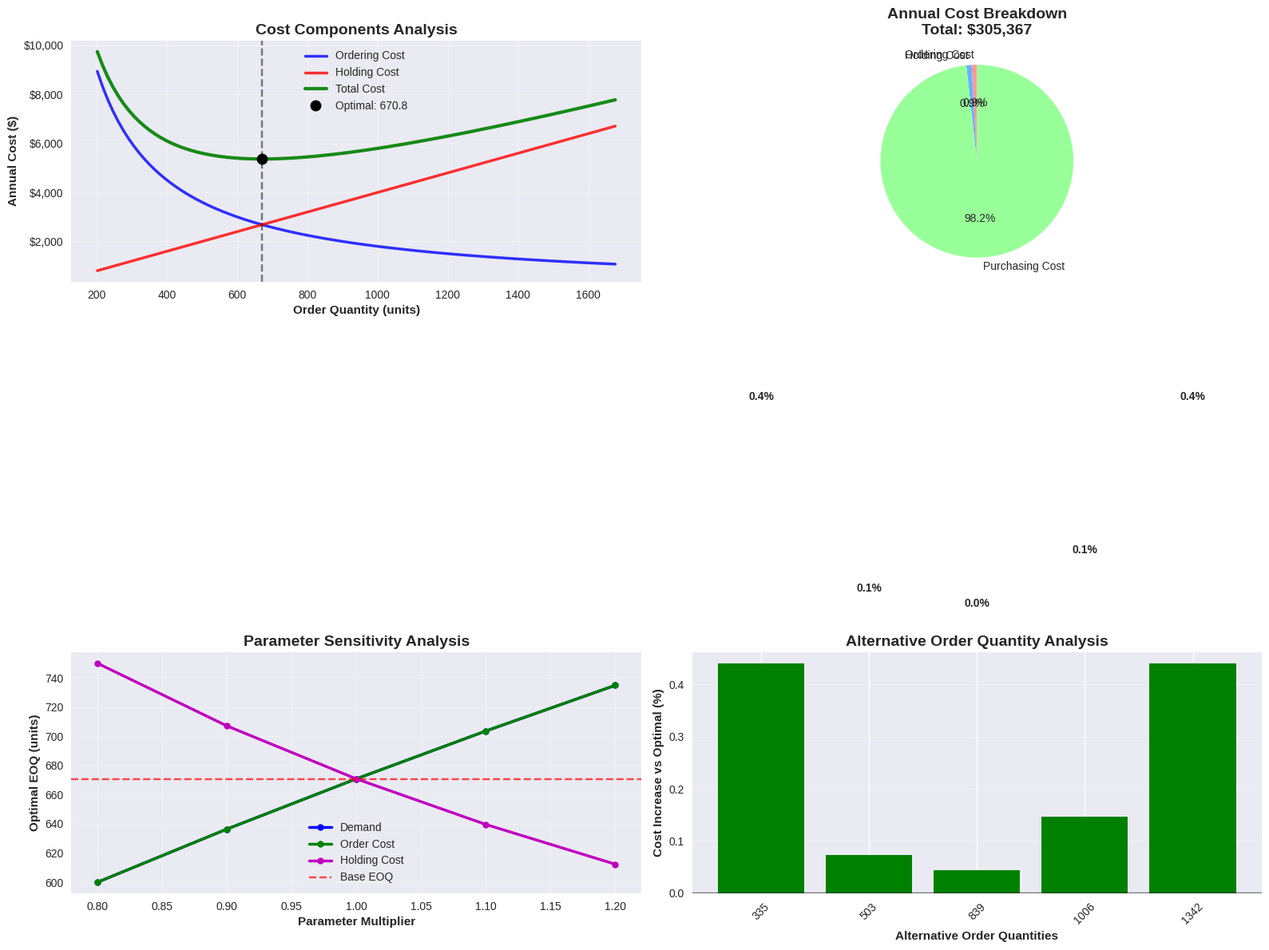

Python code for this plot:
# Import required libraries for heuristic implementation
import numpy as np
import matplotlib.pyplot as plt
import seaborn as sns
from matplotlib.ticker import FuncFormatter
import pandas as pd
from datetime import datetime, timedelta
import warnings
warnings.filterwarnings('ignore')

# Set professional styling for plots
plt.style.use('seaborn-v0_8')
sns.set_palette("husl")

class EOQClassicHeuristic:
    """
    Classic EOQ heuristic implementation with practical business considerations.
    This implementation goes beyond basic mathematical formula to include
    practical features for real-world inventory management.
    """
    
    def __init__(self, demand_rate, ordering_cost, holding_cost, unit_cost=None):
        """
        Initialize EOQ heuristic with problem parameters.
        
        Parameters:
        - demand_rate: Annual demand in units per year
        - ordering_cost: Fixed cost per order in dollars
        - holding_cost: Annual holding cost per unit in dollars
        - unit_cost: Cost per unit (optional, for total cost calculation)
        """
        self.D = float(demand_rate)
        self.S = float(ordering_cost)
        self.H = float(holding_cost)
        self.c = float(unit_cost) if unit_cost is not None else None
        
        # Validate inputs
        self._validate_inputs()
        
    def _validate_inputs(self):
        """
        Validate input parameters for business logic.
        """
        if self.D <= 0:
            raise ValueError("Demand rate must be positive")
        if self.S <= 0:
            raise ValueError("Ordering cost must be positive")
        if self.H <= 0:
            raise ValueError("Holding cost must be positive")
        if self.c is not None and self.c <= 0:
            raise ValueError("Unit cost must be positive")
    
    def calculate_eoq(self):
        """
        Calculate Economic Order Quantity using the classic formula.
        
        Formula: EOQ = sqrt(2 * D * S / H)
        """
        eoq = np.sqrt(2 * self.D * self.S / self.H)
        return eoq
    
    def calculate_comprehensive_metrics(self, eoq=None):
        """
        Calculate comprehensive set of business metrics.
        """
        if eoq is None:
            eoq = self.calculate_eoq()
        
        # Basic EOQ metrics
        orders_per_year = self.D / eoq
        days_between_orders = 365 / orders_per_year
        avg_inventory = eoq / 2
        
        # Cost calculations
        annual_ordering_cost = orders_per_year * self.S
        annual_holding_cost = avg_inventory * self.H
        annual_inventory_cost = annual_ordering_cost + annual_holding_cost
        
        # Total cost including purchasing
        total_annual_cost = annual_inventory_cost
        annual_purchasing_cost = 0
        if self.c is not None:
            annual_purchasing_cost = self.D * self.c
            total_annual_cost += annual_purchasing_cost
        
        # Additional business metrics
        inventory_turnover = self.D / avg_inventory
        days_of_supply = eoq / (self.D / 365)
        
        return {
            'eoq': eoq,
            'orders_per_year': orders_per_year,
            'days_between_orders': days_between_orders,
            'avg_inventory': avg_inventory,
            'annual_ordering_cost': annual_ordering_cost,
            'annual_holding_cost': annual_holding_cost,
            'annual_inventory_cost': annual_inventory_cost,
            'annual_purchasing_cost': annual_purchasing_cost,
            'total_annual_cost': total_annual_cost,
            'inventory_turnover': inventory_turnover,
            'days_of_supply': days_of_supply
        }
    
    def sensitivity_analysis(self, variation_pct=0.2, steps=5):
        """
        Perform comprehensive sensitivity analysis.
        
        Parameters:
        - variation_pct: Percentage variation for each parameter (default 20%)
        - steps: Number of variation steps (default 5)
        """
        base_eoq = self.calculate_eoq()
        base_metrics = self.calculate_comprehensive_metrics(base_eoq)
        
        # Generate variation steps
        variations = np.linspace(1 - variation_pct, 1 + variation_pct, steps)
        
        results = {
            'variation_multipliers': variations.tolist(),
            'demand_impact': [],
            'ordering_cost_impact': [],
            'holding_cost_impact': [],
            'unit_cost_impact': [] if self.c is not None else None
        }
        
        # Test demand variations
        for var in variations:
            temp_model = EOQClassicHeuristic(self.D * var, self.S, self.H, self.c)
            eoq_var = temp_model.calculate_eoq()
            metrics_var = temp_model.calculate_comprehensive_metrics(eoq_var)
            results['demand_impact'].append({
                'multiplier': var,
                'eoq': eoq_var,
                'total_cost': metrics_var['total_annual_cost'],
                'cost_change_pct': ((metrics_var['total_annual_cost'] - base_metrics['total_annual_cost']) / base_metrics['total_annual_cost']) * 100
            })
        
        # Test ordering cost variations
        for var in variations:
            temp_model = EOQClassicHeuristic(self.D, self.S * var, self.H, self.c)
            eoq_var = temp_model.calculate_eoq()
            metrics_var = temp_model.calculate_comprehensive_metrics(eoq_var)
            results['ordering_cost_impact'].append({
                'multiplier': var,
                'eoq': eoq_var,
                'total_cost': metrics_var['total_annual_cost'],
                'cost_change_pct': ((metrics_var['total_annual_cost'] - base_metrics['total_annual_cost']) / base_metrics['total_annual_cost']) * 100
            })
        
        # Test holding cost variations
        for var in variations:
            temp_model = EOQClassicHeuristic(self.D, self.S, self.H * var, self.c)
            eoq_var = temp_model.calculate_eoq()
            metrics_var = temp_model.calculate_comprehensive_metrics(eoq_var)
            results['holding_cost_impact'].append({
                'multiplier': var,
                'eoq': eoq_var,
                'total_cost': metrics_var['total_annual_cost'],
                'cost_change_pct': ((metrics_var['total_annual_cost'] - base_metrics['total_annual_cost']) / base_metrics['total_annual_cost']) * 100
            })
        
        # Test unit cost variations (if applicable)
        if self.c is not None:
            for var in variations:
                temp_model = EOQClassicHeuristic(self.D, self.S, self.H, self.c * var)
                eoq_var = temp_model.calculate_eoq()
                metrics_var = temp_model.calculate_comprehensive_metrics(eoq_var)
                results['unit_cost_impact'].append({
                    'multiplier': var,
                    'eoq': eoq_var,
                    'total_cost': metrics_var['total_annual_cost'],
                    'cost_change_pct': ((metrics_var['total_annual_cost'] - base_metrics['total_annual_cost']) / base_metrics['total_annual_cost']) * 100
                })
        
        return results
    
    def generate_order_schedule(self, start_date=None, periods=12):
        """
        Generate practical order schedule for implementation.
        
        Parameters:
        - start_date: Starting date for schedule (default: today)
        - periods: Number of months to generate schedule for
        """
        if start_date is None:
            start_date = datetime.now().date()
        
        metrics = self.calculate_comprehensive_metrics()
        days_between_orders = metrics['days_between_orders']
        eoq = metrics['eoq']
        
        schedule = []
        current_date = start_date
        end_date = start_date + timedelta(days=periods * 30)
        order_num = 1
        
        while current_date <= end_date:
            schedule.append({
                'order_number': order_num,
                'order_date': current_date,
                'order_quantity': eoq,
                'expected_delivery': current_date + timedelta(days=1),  # Assuming 1-day lead time
                'notes': f'Order #{order_num} - {eoq:.1f} units'
            })
            current_date += timedelta(days=days_between_orders)
            order_num += 1
        
        return schedule
    
    def compare_with_alternatives(self, alternative_eoqs=None):
        """
        Compare optimal EOQ with alternative order quantities.
        """
        if alternative_eoqs is None:
            optimal_eoq = self.calculate_eoq()
            alternative_eoqs = [
                optimal_eoq * 0.5,   # Half of optimal
                optimal_eoq * 0.75,  # 75% of optimal
                optimal_eoq * 1.25,  # 125% of optimal
                optimal_eoq * 1.5,   # 150% of optimal
                optimal_eoq * 2.0    # Double of optimal
            ]
        
        optimal_metrics = self.calculate_comprehensive_metrics()
        comparisons = []
        
        for alt_eoq in alternative_eoqs:
            alt_metrics = self.calculate_comprehensive_metrics(alt_eoq)
            cost_increase = ((alt_metrics['total_annual_cost'] - optimal_metrics['total_annual_cost']) / optimal_metrics['total_annual_cost']) * 100
            
            comparisons.append({
                'order_quantity': alt_eoq,
                'total_cost': alt_metrics['total_annual_cost'],
                'cost_increase_pct': cost_increase,
                'orders_per_year': alt_metrics['orders_per_year'],
                'avg_inventory': alt_metrics['avg_inventory']
            })
        
        return comparisons

# Visualization functions for the heuristic approach

def plot_comprehensive_analysis(model):
    """
    Create a comprehensive 4-panel analysis dashboard.
    """
    fig, ((ax1, ax2), (ax3, ax4)) = plt.subplots(2, 2, figsize=(16, 12))
    
    # Get base metrics
    metrics = model.calculate_comprehensive_metrics()
    optimal_eoq = metrics['eoq']
    
    # Panel 1: Cost Components
    eoq_range = np.linspace(optimal_eoq * 0.3, optimal_eoq * 2.5, 100)
    ordering_costs = []
    holding_costs = []
    total_costs = []
    
    for eoq in eoq_range:
        m = model.calculate_comprehensive_metrics(eoq)
        ordering_costs.append(m['annual_ordering_cost'])
        holding_costs.append(m['annual_holding_cost'])
        total_costs.append(m['annual_inventory_cost'])
    
    ax1.plot(eoq_range, ordering_costs, 'b-', linewidth=2.5, label='Ordering Cost', alpha=0.8)
    ax1.plot(eoq_range, holding_costs, 'r-', linewidth=2.5, label='Holding Cost', alpha=0.8)
    ax1.plot(eoq_range, total_costs, 'g-', linewidth=3, label='Total Cost', alpha=0.9)
    ax1.plot(optimal_eoq, metrics['annual_inventory_cost'], 'ko', markersize=10, label=f'Optimal: {optimal_eoq:.1f}')
    ax1.axvline(x=optimal_eoq, color='black', linestyle='--', alpha=0.5)
    ax1.set_xlabel('Order Quantity (units)', fontweight='bold')
    ax1.set_ylabel('Annual Cost ($)', fontweight='bold')
    ax1.set_title('Cost Components Analysis', fontweight='bold', fontsize=14)
    ax1.legend()
    ax1.grid(True, alpha=0.3)
    ax1.yaxis.set_major_formatter(FuncFormatter(lambda x, p: f'${x:,.0f}'))
    
    # Panel 2: Cost Breakdown Pie Chart
    if model.c is not None:
        costs = [metrics['annual_ordering_cost'], metrics['annual_holding_cost'], metrics['annual_purchasing_cost']]
        labels = ['Ordering Cost', 'Holding Cost', 'Purchasing Cost']
        colors = ['#ff9999', '#66b3ff', '#99ff99']
    else:
        costs = [metrics['annual_ordering_cost'], metrics['annual_holding_cost']]
        labels = ['Ordering Cost', 'Holding Cost']
        colors = ['#ff9999', '#66b3ff']
    
    wedges, texts, autotexts = ax2.pie(costs, labels=labels, colors=colors, autopct='%1.1f%%', startangle=90)
    ax2.set_title(f'Annual Cost Breakdown\nTotal: ${metrics["total_annual_cost"]:,.0f}', fontweight='bold', fontsize=14)
    
    # Panel 3: Sensitivity Analysis
    sensitivity = model.sensitivity_analysis()
    variations = sensitivity['variation_multipliers']
    
    demand_eoqs = [item['eoq'] for item in sensitivity['demand_impact']]
    order_eoqs = [item['eoq'] for item in sensitivity['ordering_cost_impact']]
    hold_eoqs = [item['eoq'] for item in sensitivity['holding_cost_impact']]
    
    ax3.plot(variations, demand_eoqs, 'bo-', linewidth=2.5, markersize=6, label='Demand')
    ax3.plot(variations, order_eoqs, 'go-', linewidth=2.5, markersize=6, label='Order Cost')
    ax3.plot(variations, hold_eoqs, 'mo-', linewidth=2.5, markersize=6, label='Holding Cost')
    ax3.axhline(y=optimal_eoq, color='red', linestyle='--', alpha=0.7, label='Base EOQ')
    ax3.set_xlabel('Parameter Multiplier', fontweight='bold')
    ax3.set_ylabel('Optimal EOQ (units)', fontweight='bold')
    ax3.set_title('Parameter Sensitivity Analysis', fontweight='bold', fontsize=14)
    ax3.legend()
    ax3.grid(True, alpha=0.3)
    
    # Panel 4: Alternative Comparisons
    comparisons = model.compare_with_alternatives()
    order_quantities = [comp['order_quantity'] for comp in comparisons]
    cost_increases = [comp['cost_increase_pct'] for comp in comparisons]
    
    bars = ax4.bar(range(len(comparisons)), cost_increases, color=['red' if x > 5 else 'orange' if x > 2 else 'green' for x in cost_increases])
    ax4.axhline(y=0, color='black', linestyle='-', alpha=0.5)
    ax4.set_xlabel('Alternative Order Quantities', fontweight='bold')
    ax4.set_ylabel('Cost Increase vs Optimal (%)', fontweight='bold')
    ax4.set_title('Alternative Order Quantity Analysis', fontweight='bold', fontsize=14)
    ax4.set_xticks(range(len(comparisons)))
    ax4.set_xticklabels([f'{q:.0f}' for q in order_quantities], rotation=45)
    ax4.grid(True, alpha=0.3, axis='y')
    
    # Add value labels on bars
    for bar, increase in zip(bars, cost_increases):
        height = bar.get_height()
        ax4.text(bar.get_x() + bar.get_width()/2., height + 0.5,
                f'{increase:.1f}%', ha='center', va='bottom', fontweight='bold')
    
    plt.tight_layout()
    plt.show()
    
    return fig

# Initialize the EOQ heuristic with MegaMart's parameters
megamart_heuristic = EOQClassicHeuristic(
    demand_rate=12000,    # 12,000 bags per year
    ordering_cost=150,     # $150 per order
    holding_cost=8,        # $8 per bag per year
    unit_cost=25          # $25 per bag (assumed)
)

# Calculate comprehensive metrics
metrics = megamart_heuristic.calculate_comprehensive_metrics()

print("=== MegaMart Coffee Bean EOQ Analysis ===")
print(f"Optimal Order Quantity: {metrics['eoq']:.2f} bags")
print(f"Orders per Year: {metrics['orders_per_year']:.2f}")
print(f"Days Between Orders: {metrics['days_between_orders']:.1f}")
print(f"Average Inventory Level: {metrics['avg_inventory']:.2f} bags")
print(f"Inventory Turnover: {metrics['inventory_turnover']:.2f} times per year")
print(f"Days of Supply: {metrics['days_of_supply']:.1f} days")
print()
print("=== Cost Breakdown ===")
print(f"Annual Ordering Cost: ${metrics['annual_ordering_cost']:,.2f}")
print(f"Annual Holding Cost: ${metrics['annual_holding_cost']:,.2f}")
print(f"Annual Inventory Cost: ${metrics['annual_inventory_cost']:,.2f}")
print(f"Annual Purchasing Cost: ${metrics['annual_purchasing_cost']:,.2f}")
print(f"Total Annual Cost: ${metrics['total_annual_cost']:,.2f}")

# Verify cost balance at optimal EOQ
cost_balance = abs(metrics['annual_ordering_cost'] - metrics['annual_holding_cost'])
balance_pct = (cost_balance / metrics['annual_inventory_cost']) * 100
print(f"\nCost Balance Verification: |Ordering - Holding| = ${cost_balance:.2f} ({balance_pct:.3f}%)")

# Generate comprehensive analysis dashboard
fig = plot_comprehensive_analysis(megamart_heuristic)
plt.show()

# Perform detailed sensitivity analysis
sensitivity_results = megamart_heuristic.sensitivity_analysis(variation_pct=0.2, steps=5)

print("\n=== Detailed Sensitivity Analysis ===")
print("Parameter Variation | EOQ Change | Total Cost Change")
print("-" * 55)

print("\nDemand Variations:")
for item in sensitivity_results['demand_impact']:
    print(f"{item['multiplier']:>17.2f}x | {item['eoq']:>9.1f} | {item['cost_change_pct']:>+11.2f}%")

print("\nOrdering Cost Variations:")
for item in sensitivity_results['ordering_cost_impact']:
    print(f"{item['multiplier']:>17.2f}x | {item['eoq']:>9.1f} | {item['cost_change_pct']:>+11.2f}%")

print("\nHolding Cost Variations:")
for item in sensitivity_results['holding_cost_impact']:
    print(f"{item['multiplier']:>17.2f}x | {item['eoq']:>9.1f} | {item['cost_change_pct']:>+11.2f}%")

if sensitivity_results['unit_cost_impact'] is not None:
    print("\nUnit Cost Variations:")
    for item in sensitivity_results['unit_cost_impact']:
        print(f"{item['multiplier']:>17.2f}x | {item['eoq']:>9.1f} | {item['cost_change_pct']:>+11.2f}%")

# Generate practical order schedule
schedule = megamart_heuristic.generate_order_schedule(periods=3)  # 3 months

print("\n=== First Quarter Order Schedule ===")
for order in schedule:
    print(f"Day {order['order_date'].strftime('%j')}: Order {order['order_quantity']:.2f} bags")

# Alternative order quantity analysis
comparisons = megamart_heuristic.compare_with_alternatives()

print("\n=== Alternative Order Quantity Analysis ===")
print("Order Qty | Total Cost | Cost Increase | Orders/Year | Avg Inventory")
print("-" * 70)
for comp in comparisons:
    print(f"{comp['order_quantity']:>8.0f} | ${comp['total_cost']:>9.0f} | {comp['cost_increase_pct']:>+11.2f}% | {comp['orders_per_year']:>10.2f} | {comp['avg_inventory']:>11.0f}")
